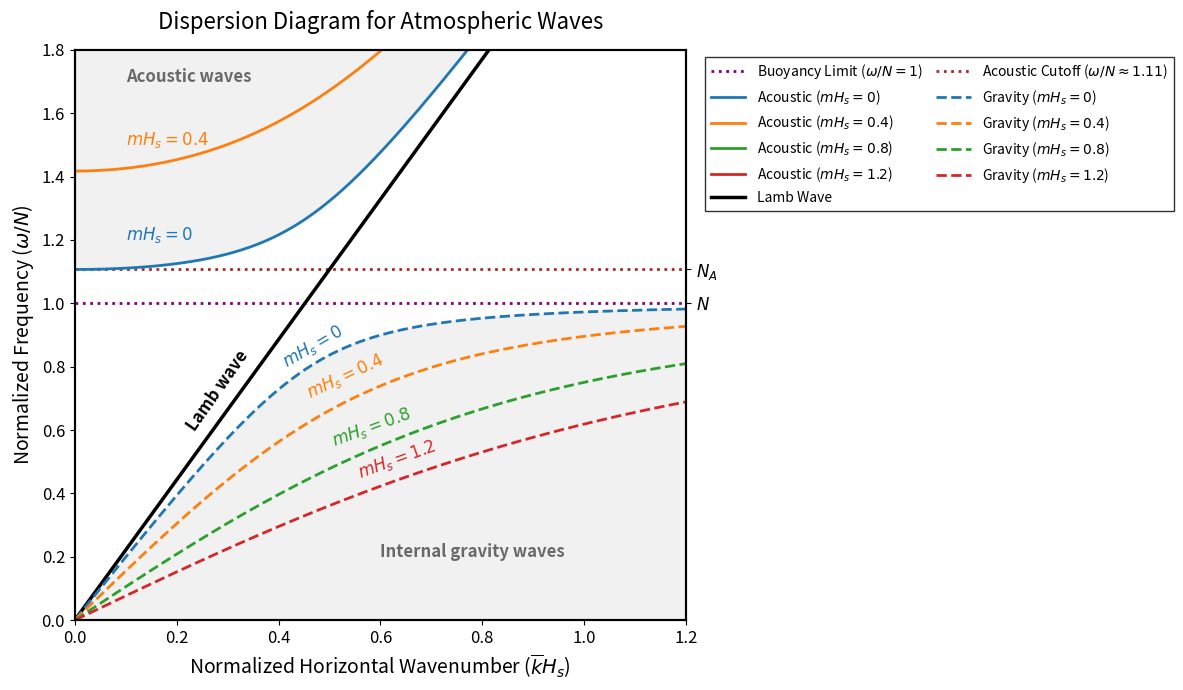

The matplotlib source for this figure:
import numpy as np
import matplotlib.pyplot as plt
from matplotlib.lines import Line2D



# 1. 物理常數設定 (地球等溫大氣)
gamma = 1.4
S = (gamma**2) / (gamma - 1)  # 常數 S 約等於 4.9
G = 1 / gamma - 0.5           # 常數 G 約等於 0.214

# 計算聲學截斷頻率下限 (Na / N)
Na_N = np.sqrt(S * G**2 + 1)  # 約等於 1.107

# 2. 定義 X 軸範圍 (無因次水平波數 k*Hs)，採線性分佈
X = np.linspace(0.001, 1.25, 1000)

# 建立圖表 (加寬畫布以容納右側的 Legend)
fig, ax = plt.subplots(figsize=(12, 7))

# 3. 繪製邊界灰色區域 (波傳播允許區)
A_fill = 1
B_fill = -(S * (X**2 + 0**2 + G**2) + 1)
C_fill = S * X**2

# 聲波區域
Y2_ac_min = (-B_fill + np.sqrt(B_fill**2 - 4*A_fill*C_fill)) / (2 * A_fill)
ax.fill_between(X, np.sqrt(Y2_ac_min), 2.0, color='lightgray', alpha=0.3)

# 浮力波區域
Y2_gr_max = (-B_fill - np.sqrt(B_fill**2 - 4*A_fill*C_fill)) / (2 * A_fill)
ax.fill_between(X, 0, np.sqrt(Y2_gr_max), color='lightgray', alpha=0.3)

# 4. 繪製重要物理極限參考線
line_buo     = ax.axhline(1, color='purple', linestyle=':', linewidth=2, label=r'Buoyancy Limit ($\omega/N = 1$)')
line_aco_cut = ax.axhline(Na_N, color='brown', linestyle=':', linewidth=2, label=r'Acoustic Cutoff ($\omega/N \approx 1.11$)')

acoustic_lines = []
gravity_lines  = []


# 5. 繪製藍姆波 (Lamb Wave)
Y_lamb = np.sqrt(S) * X
line_lamb, = ax.plot(X, Y_lamb, color='black', linestyle='-', linewidth=2.5, label='Lamb Wave')

# 6. 繪製三維聲波與浮力波
Z_vals = [0, 0.4, 0.8, 1.2]
colors = ['tab:blue', 'tab:orange', 'tab:green', 'tab:red']

for Z, color in zip(Z_vals, colors):
    A = 1
    B = -(S * (X**2 + Z**2 + G**2) + 1)
    C = S * X**2
    discriminant = np.sqrt(B**2 - 4*A*C)
    
    # 高頻根：聲波 (Acoustic Waves)
    Y2_acoustic = (-B + discriminant) / (2 * A)
    Y_acoustic = np.sqrt(Y2_acoustic)
    
    # 低頻根：浮力波 (Internal Gravity Waves)
    Y2_gravity = (-B - discriminant) / (2 * A)
    Y_gravity = np.sqrt(Y2_gravity)
    
    # 畫線 (實線代表聲波，虛線代表浮力波)
    la, =ax.plot(X, Y_acoustic, color=color, linestyle='-', linewidth=2, 
            label=f'Acoustic ($mH_s={Z}$)')
    
    lg, =ax.plot(X, Y_gravity, color=color, linestyle='--', linewidth=2, 
            label=f'Gravity ($mH_s={Z}$)')
    
    acoustic_lines.append((la, Z, color, Y_acoustic))
    gravity_lines.append( (lg, Z, color, Y_gravity) )

## text 

ax.text(0.28, 0.6,'Lamb wave', fontsize=12, fontweight='bold',
        rotation=55, ha='center', backgroundcolor='white')

ax.text(0.1, 1.7,'Acoustic waves', fontsize=12, fontweight='bold', color='dimgray')

ax.text(0.6,0.2,'Internal gravity waves', fontsize=12, fontweight='bold', color='dimgray')

## 讓我可以手動調整每個text的位置
for Z, color in zip(Z_vals, colors):
    if Z == 0:
        ax.text(0.1, 1.2,f'$mH_s={Z}$', fontsize=12, fontweight='bold', color=color )
        ax.text(0.4,0.8,f'$mH_s={Z}$', fontsize=12, fontweight='bold', color=color,rotation=30)
    elif Z == 0.4:
        ax.text(0.1, 1.5,f'$mH_s={Z}$', fontsize=12, fontweight='bold', color=color)
        ax.text(0.45,0.7,f'$mH_s={Z}$', fontsize=12, fontweight='bold', color=color,rotation=25)
    elif Z == 0.8:
        #ax.text(0.1, 0.9,f'$mH_s={Z}$', fontsize=12, fontweight='bold', color=color)
        ax.text(0.5,0.55,f'$mH_s={Z}$', fontsize=12, fontweight='bold', color=color,rotation=20)
    elif Z == 1.2:
        #ax.text(0.1, 0.5,f'$mH_s={Z}$', fontsize=12, fontweight='bold', color=color)
        ax.text(0.55,0.45,f'$mH_s={Z}$', fontsize=12, fontweight='bold', color=color,rotation=20)
    
 
    

# 7. 圖表外觀設定 (完整邊框與線性座標)
ax.set_xlim([0, 1.2])
ax.set_ylim([0, 1.8])

# 增強刻度與邊框粗細
ax.tick_params(axis='both', labelsize=12)
for spine in ax.spines.values():
    spine.set_linewidth(1.5)

ax.set_xlabel(r'Normalized Horizontal Wavenumber ($\overline{k}H_s$)', fontsize=14)
ax.set_ylabel(r'Normalized Frequency ($\omega / N$)', fontsize=14)
ax.set_title('Dispersion Diagram for Atmospheric Waves', fontsize=16, pad=15)

# ================= 新增右側 Y 軸 =================
ax_right = ax.twinx()  # 建立共用 x 軸的右側座標系
ax_right.set_ylim(ax.get_ylim())  # 確保右側 Y 軸的範圍與左側完全一致

# 設定右側特定的刻度位置與標籤
ax_right.set_yticks([1.0, Na_N])
ax_right.set_yticklabels(['$N$', '$N_A$'], fontsize=14, fontweight='bold') 
# 若您想直接顯示 1.1N，可將標籤改為 ['N', '1.1N']

# 調整右側刻度與邊框的樣式，使其與主圖表一致
ax_right.tick_params(axis='y', labelsize=12, color='black')
for spine in ax_right.spines.values():
    spine.set_linewidth(1.5)
# ===============================================


# 8. 將 Legend 移至圖表外部右側

# ── Legend：ncols=2，column-major 填充 ────────────────────────────────────────
# matplotlib ncols=2 填充順序（column-major）：
#   col1: 位置1,2,3,4,5,6   col2: 位置7,8,9,10,11,12
# 想要的 row 配對：
#   row1: Buoyancy(col1) | Acoustic Cutoff(col2)
#   row2: Acoustic mHs=0 | Gravity mHs=0
#   row3: Acoustic mHs=0.4 | Gravity mHs=0.4
#   row4: Acoustic mHs=0.8 | Gravity mHs=0.8
#   row5: Acoustic mHs=1.2 | Gravity mHs=1.2
#   row6: Lamb | (空白)
# → 傳入順序要按 column-major：先把 col1 全部列出，再列 col2

empty = Line2D([], [], color='none')

# col1（左欄）
col1_handles = [
    line_buo,
    acoustic_lines[0][0],
    acoustic_lines[1][0],
    acoustic_lines[2][0],
    acoustic_lines[3][0],
    line_lamb,
]
col1_labels = [
    r'Buoyancy Limit ($\omega/N=1$)',
    r'Acoustic ($mH_s=0$)',
    r'Acoustic ($mH_s=0.4$)',
    r'Acoustic ($mH_s=0.8$)',
    r'Acoustic ($mH_s=1.2$)',
    'Lamb Wave',
]

# col2（右欄）
col2_handles = [
    line_aco_cut,
    gravity_lines[0][0],
    gravity_lines[1][0],
    gravity_lines[2][0],
    gravity_lines[3][0],
    empty,
]
col2_labels = [
    r'Acoustic Cutoff ($\omega/N\approx1.11$)',
    r'Gravity ($mH_s=0$)',
    r'Gravity ($mH_s=0.4$)',
    r'Gravity ($mH_s=0.8$)',
    r'Gravity ($mH_s=1.2$)',
    '',
]

ax.legend(
    col1_handles + col2_handles,
    col1_labels  + col2_labels,
    ncols=2,
    bbox_to_anchor=(1.02, 1),
    loc='upper left',
    fontsize=10,
    frameon=True, edgecolor='black', fancybox=False,
    handlelength=2.5,
    columnspacing=1.0,
)
# 自動調整佈局以防止右側 Legend 被裁切
plt.tight_layout()

plt.savefig('Gill_Dispersion_Diagram_Linear.png', dpi=300)  # 儲存圖像
#plt.show()
plt.close()
